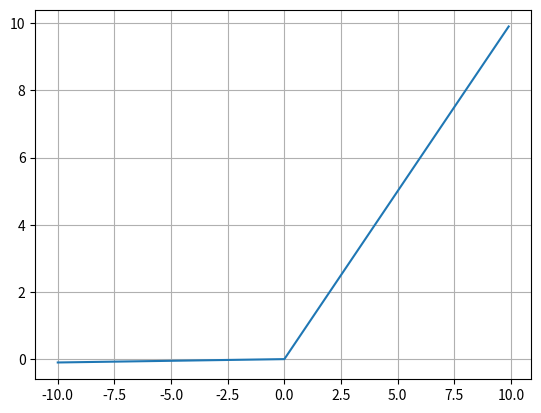

This figure's Python source:
import numpy as np
import matplotlib.pyplot as plt

s = np.arange(-10,10,0.1)
a = 1

def stairs_function(s):
    return np.where(s>=0,1,-1)

def logistic_sig(s,a):
    return 1/(1+np.exp(-a*s))

def hyperbolic_tan(s,a):
    return 2/(1+np.exp(-a*s))-1

def softflus(s):
    return np.log(1+np.exp(s))

def ReLU(s):
    return np.maximum(0,s)

def leaky_ReLU(s):
    return np.maximum(0.01*s,s)

plt.plot(s,leaky_ReLU(s))
plt.grid(True)
plt.show()
